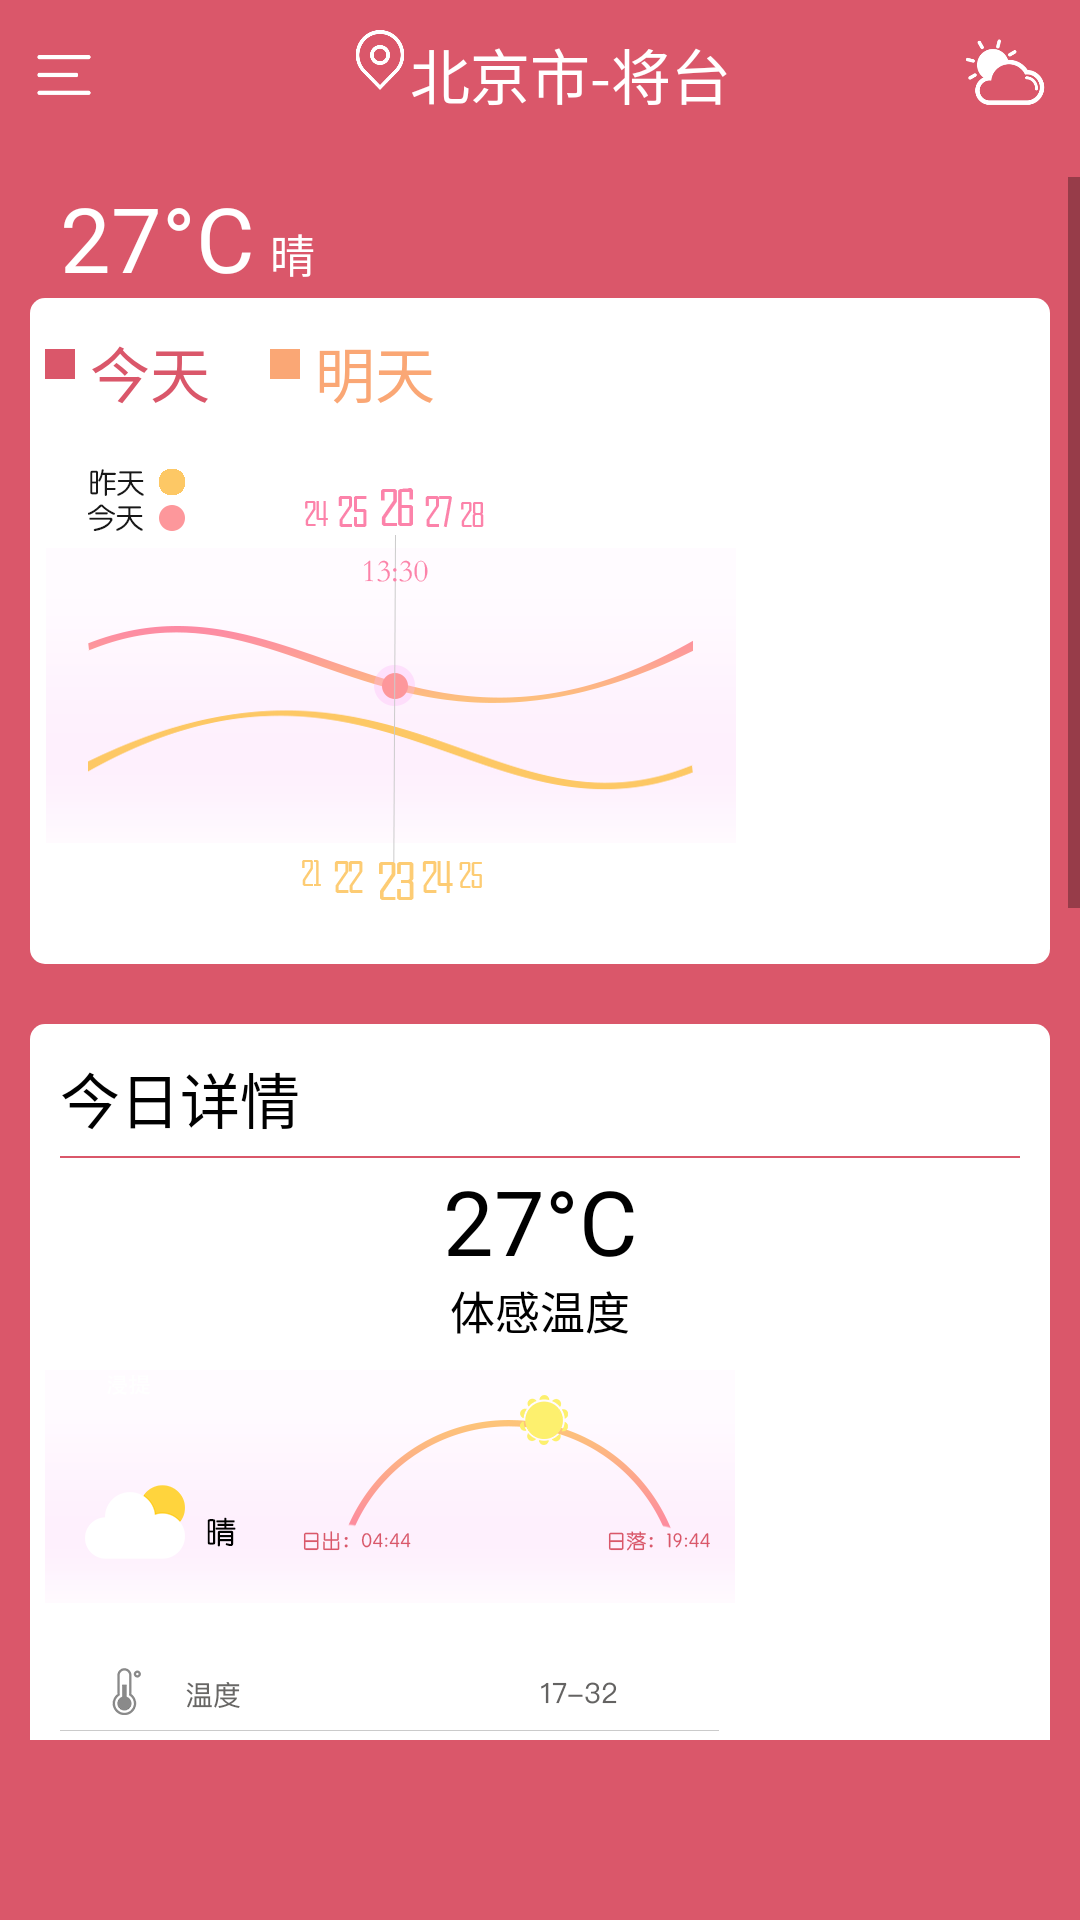

Produce the Android XML layout that renders to this screen, including the resource entries it uses.
<!-- AndroidManifest.xml: application theme AppTheme -->
<!-- res/layout/fragment_home.xml -->
<?xml version="1.0" encoding="utf-8"?>
<androidx.constraintlayout.widget.ConstraintLayout xmlns:android="http://schemas.android.com/apk/res/android"
    xmlns:app="http://schemas.android.com/apk/res-auto"
    android:layout_width="match_parent"
    android:layout_height="match_parent"
    android:background="@color/colorPrimary">

    <ImageView
        android:id="@+id/iv_add_city"
        android:layout_width="30dp"
        android:layout_height="30dp"
        android:layout_marginLeft="10dp"
        android:layout_marginTop="10dp"
        android:scaleType="fitCenter"
        android:src="@drawable/ad_city"
        app:layout_constraintLeft_toLeftOf="parent"
        app:layout_constraintTop_toTopOf="parent" />

    <ImageView
        android:id="@+id/iv_weather_icon"
        android:layout_width="30dp"
        android:layout_height="30dp"
        android:layout_marginTop="10dp"
        android:layout_marginRight="10dp"
        android:scaleType="fitCenter"
        android:src="@drawable/weather_icon"
        app:layout_constraintEnd_toEndOf="parent"
        app:layout_constraintTop_toTopOf="parent" />

    <LinearLayout
        android:id="@+id/ll_title"
        android:layout_width="wrap_content"
        android:layout_height="wrap_content"
        android:layout_marginTop="10dp"
        android:orientation="horizontal"
        app:layout_constraintEnd_toStartOf="@+id/iv_weather_icon"
        app:layout_constraintStart_toEndOf="@id/iv_add_city"
        app:layout_constraintTop_toTopOf="parent">

        <ImageView
            android:layout_width="20dp"
            android:layout_height="20dp"
            android:scaleType="fitCenter"
            android:src="@drawable/location" />

        <TextView
            android:id="@+id/tv_title"
            android:layout_width="wrap_content"
            android:layout_height="wrap_content"
            android:includeFontPadding="false"
            android:text="北京市-将台"
            android:textAlignment="center"
            android:textColor="#ffffff"
            android:textSize="20sp" />
    </LinearLayout>

    <ScrollView
        android:layout_width="0dp"
        android:layout_height="0dp"
        android:layout_marginTop="20dp"
        android:fillViewport="true"
        android:layout_marginBottom="60dp"
        app:layout_constraintBottom_toBottomOf="parent"
        app:layout_constraintLeft_toLeftOf="parent"
        app:layout_constraintRight_toRightOf="parent"
        android:background="@color/colorPrimary"
        app:layout_constraintTop_toBottomOf="@+id/ll_title">



        <LinearLayout
            android:id="@+id/ll_images"
            android:layout_width="match_parent"
            android:layout_height="wrap_content"
            android:layout_marginLeft="10dp"
            android:layout_marginRight="10dp"
            android:orientation="vertical"
            app:layout_constraintTop_toBottomOf="@id/ll_title">
            <LinearLayout
                android:id="@+id/ll_text_t"
                android:layout_width="match_parent"
                android:layout_height="wrap_content"
                android:layout_marginLeft="10dp"
                android:layout_marginRight="10dp"
                android:orientation="horizontal"
                app:layout_constraintTop_toBottomOf="@+id/ll_title">
                <TextView
                    android:layout_width="wrap_content"
                    android:layout_height="wrap_content"
                    android:textSize="30dp"
                    android:text="27°C"
                    android:textColor="#ffffff"/>
                <TextView
                    android:layout_width="wrap_content"
                    android:layout_height="wrap_content"
                    android:text="晴"
                    android:layout_marginLeft="5dp"
                    android:textSize="15dp"
                    android:textColor="#ffffff"/>
            </LinearLayout>
            <LinearLayout
                android:layout_width="match_parent"
                android:layout_height="wrap_content"
                android:background="@drawable/corner_bg"
                android:orientation="vertical"
                android:padding="5dp">

                <LinearLayout
                    android:layout_width="match_parent"
                    android:layout_height="wrap_content"
                    android:layout_gravity="center_vertical"
                    android:orientation="horizontal">

                    <View
                        android:layout_width="10dp"
                        android:layout_height="10dp"
                        android:layout_gravity="center_vertical"
                        android:background="@color/colorPrimaryDark" />

                    <TextView
                        android:id="@+id/tv_today"
                        android:layout_width="wrap_content"
                        android:layout_height="wrap_content"
                        android:layout_marginLeft="5dp"
                        android:layout_marginTop="5dp"
                        android:includeFontPadding="false"
                        android:text="今天"
                        android:textAlignment="center"
                        android:textColor="@color/colorPrimaryDark"
                        android:textSize="20sp" />

                    <View
                        android:layout_width="10dp"
                        android:layout_height="10dp"
                        android:layout_gravity="center_vertical"
                        android:layout_marginLeft="20dp"
                        android:background="#faa775" />

                    <TextView
                        android:id="@+id/tv_tomorrow"
                        android:layout_width="wrap_content"
                        android:layout_height="wrap_content"
                        android:layout_marginLeft="5dp"
                        android:layout_marginTop="5dp"
                        android:includeFontPadding="false"
                        android:text="明天"
                        android:textAlignment="center"
                        android:textColor="#faa775"
                        android:textSize="20sp" />
                </LinearLayout>


                <ImageView
                    android:id="@+id/iv1"
                    android:layout_width="691px"
                    android:layout_height="504px"
                    android:layout_marginTop="10dp"
                    android:scaleType="fitStart"
                    android:src="@drawable/img01" />
            </LinearLayout>

            <LinearLayout
                android:layout_width="match_parent"
                android:layout_height="wrap_content"
                android:layout_marginTop="20dp"
                android:background="@drawable/corner_bg"
                android:orientation="vertical"
                android:padding="5dp">

                <TextView
                    android:id="@+id/tv_live"
                    android:layout_width="wrap_content"
                    android:layout_height="wrap_content"
                    android:layout_marginLeft="5dp"
                    android:layout_marginTop="5dp"
                    android:includeFontPadding="false"
                    android:text="今日详情"
                    android:textAlignment="center"
                    android:textColor="#000000"
                    android:textSize="20sp" />

                <View
                    android:layout_width="match_parent"
                    android:layout_height="0.6dp"
                    android:layout_marginLeft="5dp"
                    android:layout_marginTop="5dp"
                    android:layout_marginRight="5dp"
                    android:layout_marginBottom="5dp"
                    android:background="@color/colorPrimaryDark" />

                <TextView
                    android:layout_width="match_parent"
                    android:layout_height="wrap_content"
                    android:includeFontPadding="false"
                    android:text="27°C"
                    android:textAlignment="center"
                    android:textColor="#000000"
                    android:textSize="30dp" />

                <TextView
                    android:layout_width="match_parent"
                    android:layout_height="wrap_content"
                    android:includeFontPadding="false"
                    android:text="体感温度"
                    android:textAlignment="center"
                    android:textColor="#000000"
                    android:textSize="15dp" />

                <ImageView
                    android:id="@+id/iv2"
                    android:layout_width="690px"
                    android:layout_height="799px"
                    android:scaleType="fitStart"
                    android:src="@drawable/img02" />
            </LinearLayout>

            <LinearLayout
                android:layout_width="match_parent"
                android:layout_height="wrap_content"
                android:layout_marginTop="20dp"
                android:background="@drawable/corner_bg"
                android:orientation="vertical"
                android:padding="5dp">

                <TextView
                    android:id="@+id/tv_detail"
                    android:layout_width="wrap_content"
                    android:layout_height="wrap_content"
                    android:layout_marginLeft="5dp"
                    android:layout_marginTop="5dp"
                    android:includeFontPadding="false"
                    android:text="生活指数"
                    android:textAlignment="center"
                    android:textColor="#000000"
                    android:textSize="20sp" />

                <View
                    android:layout_width="match_parent"
                    android:layout_height="0.6dp"
                    android:layout_marginLeft="5dp"
                    android:layout_marginTop="5dp"
                    android:layout_marginRight="5dp"
                    android:layout_marginBottom="5dp"
                    android:background="@color/colorPrimaryDark" />

                <TextView
                    android:layout_width="match_parent"
                    android:layout_height="wrap_content"
                    android:includeFontPadding="false"
                    android:text="27°C"
                    android:textAlignment="center"
                    android:textColor="#000000"
                    android:textSize="30dp" />

                <TextView
                    android:layout_width="match_parent"
                    android:layout_height="wrap_content"
                    android:includeFontPadding="false"
                    android:text="体感温度"
                    android:textAlignment="center"
                    android:textColor="#000000"
                    android:textSize="15dp" />

                <ImageView
                    android:id="@+id/iv3"
                    android:layout_width="691px"
                    android:layout_height="967px"
                    android:scaleType="fitStart"
                    android:src="@drawable/img03" />
            </LinearLayout>


        </LinearLayout>
    </ScrollView>


    <TextView
        android:id="@+id/text_home"
        android:layout_width="match_parent"
        android:layout_height="wrap_content"
        android:layout_marginStart="8dp"
        android:layout_marginTop="8dp"
        android:layout_marginEnd="8dp"
        android:textAlignment="center"
        android:textSize="20sp"
        android:visibility="gone"
        app:layout_constraintEnd_toEndOf="parent"
        app:layout_constraintStart_toStartOf="parent"
        app:layout_constraintTop_toTopOf="parent" />
</androidx.constraintlayout.widget.ConstraintLayout>
<!-- resources referenced by this layout -->
<resources>
  <color name="colorPrimary">#da576a</color>
  <color name="colorPrimaryDark">#da576a</color>
  <!-- drawable ad_city: png bitmap (drawable-v24, 1507 bytes) -->
  <!-- drawable corner_bg (drawable) -->
  <?xml version="1.0" encoding="utf-8"?>
  <shape xmlns:android="http://schemas.android.com/apk/res/android">
      <solid android:color="#ffffff" />
      <corners android:topLeftRadius="5dp"
          android:topRightRadius="5dp"
          android:bottomRightRadius="5dp"
          android:bottomLeftRadius="5dp"/>
      <stroke android:width="0dp" android:color="#000000" />
  </shape>
  <!-- drawable img01: png bitmap (drawable-v24, 23601 bytes) -->
  <!-- drawable img02: png bitmap (drawable-v24, 41303 bytes) -->
  <!-- drawable img03: png bitmap (drawable-v24, 72402 bytes) -->
  <!-- drawable location: png bitmap (drawable-v24, 9378 bytes) -->
  <!-- drawable weather_icon: png bitmap (drawable-v24, 7465 bytes) -->
  <style name="AppTheme" parent="Theme.AppCompat.Light.NoActionBar">
          
          <item name="colorPrimary">@color/colorPrimary</item>
          <item name="colorPrimaryDark">@color/colorPrimaryDark</item>
          <item name="colorAccent">@color/colorAccent</item>
      </style>
  <color name="colorAccent">#D81B60</color>
</resources>
